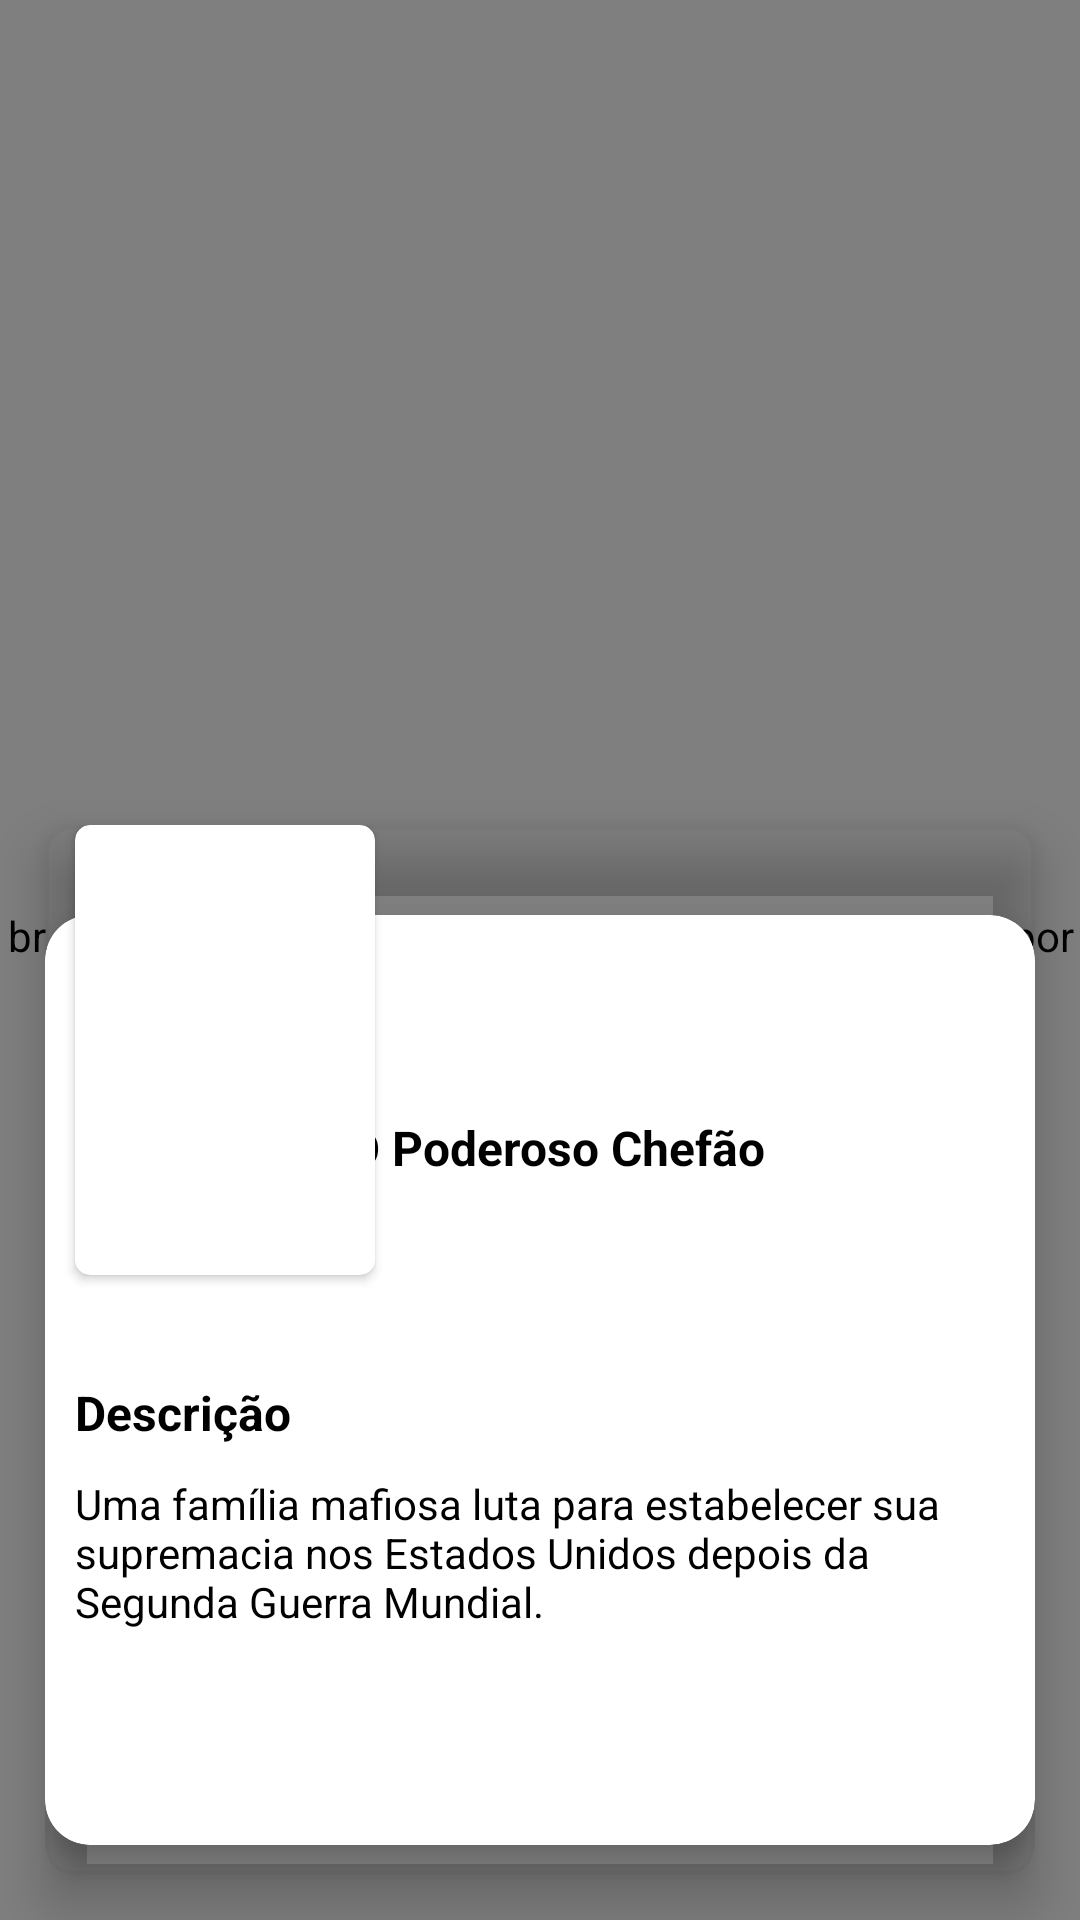

Here is an Android app screen rendered from its layout file. Give the layout XML and the strings, colors and styles it references.
<!-- AndroidManifest.xml: application theme Theme.Sky -->
<!-- res/layout/activity_detalhe_filmes.xml -->
<?xml version="1.0" encoding="utf-8"?>
<layout xmlns:android="http://schemas.android.com/apk/res/android"
    xmlns:app="http://schemas.android.com/apk/res-auto"
    xmlns:tools="http://schemas.android.com/tools">

    <data>
        <variable
            name="detalheViewModel"
            type="br.com.renancsdev.sky.viewmodel.detalhe.DetalheViewModel" />
    </data>

    <androidx.constraintlayout.widget.ConstraintLayout
        android:layout_width="match_parent"
        android:layout_height="match_parent"
        tools:context=".ui.activity.DetalheFilmes">

        <br.com.renancsdev.thmoviedbexample.ui.imagem.ProportionalImageView
            android:id="@+id/detalhe_video_wallpapper"
            android:layout_width="match_parent"
            android:layout_height="match_parent"
            android:scaleType="fitXY"
            app:layout_constraintBottom_toBottomOf="parent"
            app:layout_constraintEnd_toEndOf="parent"
            app:layout_constraintHorizontal_bias="0.0"
            app:layout_constraintStart_toStartOf="parent"
            app:srcCompat="@drawable/poderosochefao2" />

        <FrameLayout
            android:layout_width="match_parent"
            android:layout_height="wrap_content"
            app:layout_constraintBottom_toBottomOf="parent"
            app:layout_constraintEnd_toEndOf="parent"
            app:layout_constraintHorizontal_bias="0.0"
            app:layout_constraintStart_toStartOf="parent">

            <androidx.cardview.widget.CardView
                android:layout_width="match_parent"
                android:layout_height="350dp"
                android:layout_margin="15dp"
                app:cardBackgroundColor="@color/transparent"
                app:cardCornerRadius="10dp"
                app:cardElevation="10dp">

                <FrameLayout
                    android:layout_width="match_parent"
                    android:layout_height="match_parent">

                    <FrameLayout
                        android:layout_width="match_parent"
                        android:layout_height="match_parent">

                        <androidx.cardview.widget.CardView
                            android:layout_width="match_parent"
                            android:layout_height="match_parent"
                            android:layout_marginTop="30dp"
                            android:layout_marginBottom="10dp"
                            app:cardCornerRadius="15dp"
                            app:cardElevation="5dp">

                            <LinearLayout
                                android:layout_width="match_parent"
                                android:layout_height="match_parent"
                                android:orientation="vertical">

                                <RelativeLayout
                                    android:layout_width="match_parent"
                                    android:layout_height="match_parent"
                                    android:layout_weight="1"
                                    android:gravity="center">

                                    <TextView
                                        android:id="@+id/detalhe_video_nome"
                                        android:layout_width="wrap_content"
                                        android:layout_height="wrap_content"
                                        android:layout_alignParentTop="true"
                                        android:layout_marginLeft="10dp"
                                        android:text="@string/texto_nome_filme"
                                        android:textAlignment="center"
                                        android:textColor="#000000"
                                        android:textSize="16sp"
                                        android:textStyle="bold" />
                                </RelativeLayout>

                                <RelativeLayout
                                    android:layout_width="match_parent"
                                    android:layout_height="match_parent"
                                    android:layout_weight="1">

                                    <LinearLayout
                                        android:layout_width="match_parent"
                                        android:layout_height="match_parent"
                                        android:orientation="vertical">

                                        <TextView
                                            android:id="@+id/textView10"
                                            android:layout_width="match_parent"
                                            android:layout_height="wrap_content"
                                            android:layout_marginLeft="10dp"
                                            android:layout_marginRight="10dp"
                                            android:text="Descrição"
                                            android:textColor="#000000"
                                            android:textSize="16sp"
                                            android:textStyle="bold" />

                                        <TextView
                                            android:id="@+id/detalhe_video_descricao"
                                            android:layout_width="match_parent"
                                            android:layout_height="wrap_content"
                                            android:layout_marginLeft="10dp"
                                            android:layout_marginTop="10dp"
                                            android:layout_marginRight="10dp"
                                            android:text="@string/texto_descricao_filme"
                                            android:textColor="#000000" />
                                    </LinearLayout>

                                </RelativeLayout>

                            </LinearLayout>

                        </androidx.cardview.widget.CardView>
                    </FrameLayout>

                    <androidx.cardview.widget.CardView
                        android:layout_width="wrap_content"
                        android:layout_height="wrap_content"
                        android:layout_marginLeft="10dp"
                        app:cardCornerRadius="5dp">

                        <ImageView
                            android:id="@+id/detalhe_video_thumb"
                            android:layout_width="100dp"
                            android:layout_height="150dp"
                            app:srcCompat="@drawable/poderosochefao2" />
                    </androidx.cardview.widget.CardView>

                </FrameLayout>

            </androidx.cardview.widget.CardView>
        </FrameLayout>

    </androidx.constraintlayout.widget.ConstraintLayout>
</layout>
<!-- resources referenced by this layout -->
<resources>
  <color name="transparent">#00ffffff</color>
  <string name="texto_descricao_filme">Uma família mafiosa luta para estabelecer sua supremacia nos Estados Unidos depois da Segunda Guerra Mundial.</string>
  <string name="texto_nome_filme">O Poderoso Chefão</string>
  <style name="Theme.Sky" parent="Theme.MaterialComponents.DayNight.DarkActionBar">
          
          <item name="colorPrimary">@color/purple_500</item>
          <item name="colorPrimaryVariant">@color/purple_700</item>
          <item name="colorOnPrimary">@color/white</item>
          
          <item name="colorSecondary">@color/teal_200</item>
          <item name="colorSecondaryVariant">@color/teal_700</item>
          <item name="colorOnSecondary">@color/black</item>
          
          <item name="android:statusBarColor" tools:targetApi="l">?attr/colorPrimaryVariant</item>
          
      </style>
  <color name="purple_500">#FF6200EE</color>
  <color name="purple_700">#FF3700B3</color>
  <color name="white">#FFFFFFFF</color>
  <color name="teal_200">#FF03DAC5</color>
  <color name="teal_700">#FF018786</color>
  <color name="black">#FF000000</color>
</resources>
